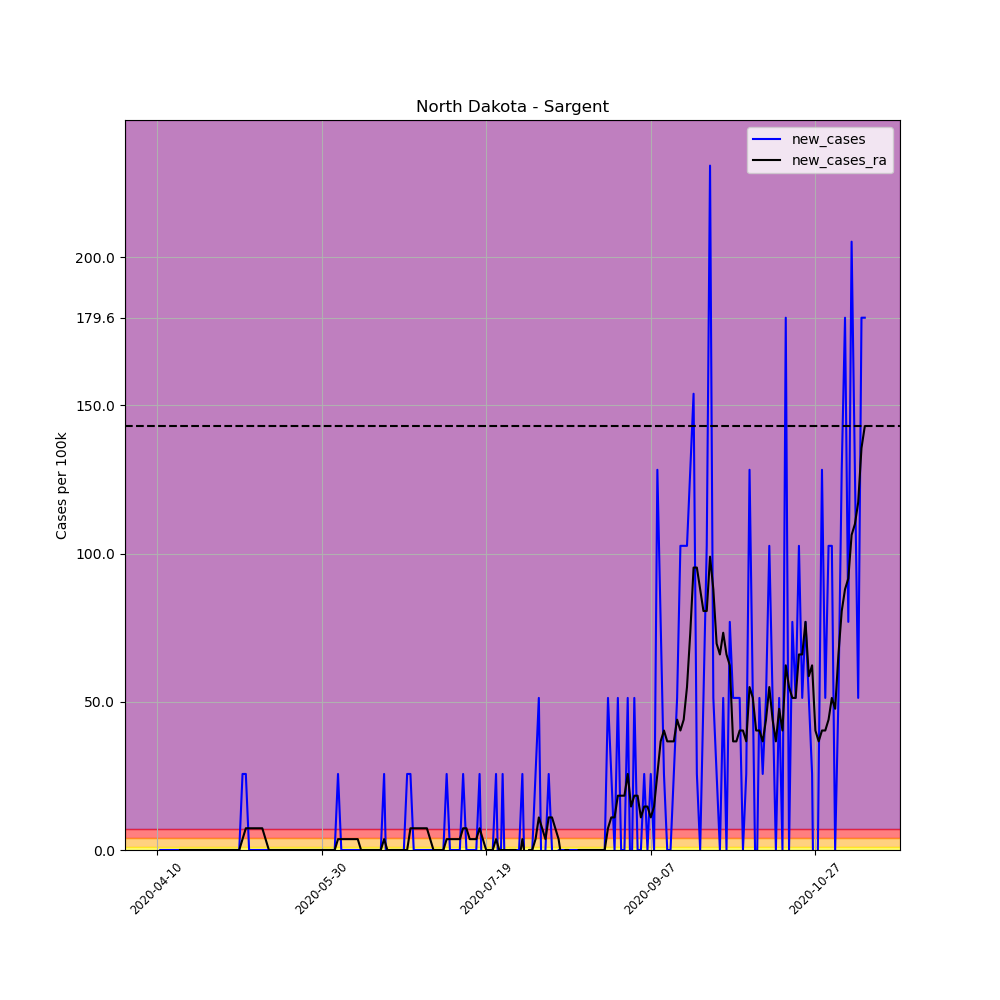

The table this chart was drawn from, first rows:
, date, county, state, fips, cases, deaths, COUNTY, STNAME, CTYNAME, POPESTIMATE2019, per_100k, per_100k_ra, new_cases, new_cases_ra
602386, 2020-04-10, Sargent, North Dakota, 38081, 1, 0, 81, North Dakota, Sargent, 3898, 25.65, , , 
602387, 2020-04-11, Sargent, North Dakota, 38081, 1, 0, 81, North Dakota, Sargent, 3898, 25.65, , 0.0, 
602388, 2020-04-12, Sargent, North Dakota, 38081, 1, 0, 81, North Dakota, Sargent, 3898, 25.65, , 0.0, 
602389, 2020-04-13, Sargent, North Dakota, 38081, 1, 0, 81, North Dakota, Sargent, 3898, 25.65, , 0.0, 
602390, 2020-04-14, Sargent, North Dakota, 38081, 1, 0, 81, North Dakota, Sargent, 3898, 25.65, , 0.0, 
602391, 2020-04-15, Sargent, North Dakota, 38081, 1, 0, 81, North Dakota, Sargent, 3898, 25.65, , 0.0, 
602392, 2020-04-16, Sargent, North Dakota, 38081, 1, 0, 81, North Dakota, Sargent, 3898, 25.65, 25.65, 0.0, 
602393, 2020-04-17, Sargent, North Dakota, 38081, 1, 0, 81, North Dakota, Sargent, 3898, 25.65, 25.65, 0.0, 0.0
602394, 2020-04-18, Sargent, North Dakota, 38081, 1, 0, 81, North Dakota, Sargent, 3898, 25.65, 25.65, 0.0, 0.0
602395, 2020-04-19, Sargent, North Dakota, 38081, 1, 0, 81, North Dakota, Sargent, 3898, 25.65, 25.65, 0.0, 0.0
602396, 2020-04-20, Sargent, North Dakota, 38081, 1, 0, 81, North Dakota, Sargent, 3898, 25.65, 25.65, 0.0, 0.0
602397, 2020-04-21, Sargent, North Dakota, 38081, 1, 0, 81, North Dakota, Sargent, 3898, 25.65, 25.65, 0.0, 0.0
602398, 2020-04-22, Sargent, North Dakota, 38081, 1, 0, 81, North Dakota, Sargent, 3898, 25.65, 25.65, 0.0, 0.0
602399, 2020-04-23, Sargent, North Dakota, 38081, 1, 0, 81, North Dakota, Sargent, 3898, 25.65, 25.65, 0.0, 0.0
602400, 2020-04-24, Sargent, North Dakota, 38081, 1, 0, 81, North Dakota, Sargent, 3898, 25.65, 25.65, 0.0, 0.0
602401, 2020-04-25, Sargent, North Dakota, 38081, 1, 0, 81, North Dakota, Sargent, 3898, 25.65, 25.65, 0.0, 0.0
602402, 2020-04-26, Sargent, North Dakota, 38081, 1, 0, 81, North Dakota, Sargent, 3898, 25.65, 25.65, 0.0, 0.0
602403, 2020-04-27, Sargent, North Dakota, 38081, 1, 0, 81, North Dakota, Sargent, 3898, 25.65, 25.65, 0.0, 0.0
602404, 2020-04-28, Sargent, North Dakota, 38081, 1, 0, 81, North Dakota, Sargent, 3898, 25.65, 25.65, 0.0, 0.0
602405, 2020-04-29, Sargent, North Dakota, 38081, 1, 0, 81, North Dakota, Sargent, 3898, 25.65, 25.65, 0.0, 0.0
602406, 2020-04-30, Sargent, North Dakota, 38081, 1, 0, 81, North Dakota, Sargent, 3898, 25.65, 25.65, 0.0, 0.0
602407, 2020-05-01, Sargent, North Dakota, 38081, 1, 0, 81, North Dakota, Sargent, 3898, 25.65, 25.65, 0.0, 0.0
602408, 2020-05-02, Sargent, North Dakota, 38081, 1, 0, 81, North Dakota, Sargent, 3898, 25.65, 25.65, 0.0, 0.0
602409, 2020-05-03, Sargent, North Dakota, 38081, 1, 0, 81, North Dakota, Sargent, 3898, 25.65, 25.65, 0.0, 0.0
602410, 2020-05-04, Sargent, North Dakota, 38081, 1, 0, 81, North Dakota, Sargent, 3898, 25.65, 25.65, 0.0, 0.0
602411, 2020-05-05, Sargent, North Dakota, 38081, 1, 0, 81, North Dakota, Sargent, 3898, 25.65, 25.65, 0.0, 0.0
602412, 2020-05-06, Sargent, North Dakota, 38081, 2, 0, 81, North Dakota, Sargent, 3898, 51.31, 29.32, 25.65, 3.665
602413, 2020-05-07, Sargent, North Dakota, 38081, 3, 0, 81, North Dakota, Sargent, 3898, 76.96, 36.65, 25.65, 7.33
602414, 2020-05-08, Sargent, North Dakota, 38081, 3, 0, 81, North Dakota, Sargent, 3898, 76.96, 43.98, 0.0, 7.33
602415, 2020-05-09, Sargent, North Dakota, 38081, 3, 0, 81, North Dakota, Sargent, 3898, 76.96, 51.31, 0.0, 7.33
602416, 2020-05-10, Sargent, North Dakota, 38081, 3, 0, 81, North Dakota, Sargent, 3898, 76.96, 58.64, 0.0, 7.33
602417, 2020-05-11, Sargent, North Dakota, 38081, 3, 0, 81, North Dakota, Sargent, 3898, 76.96, 65.97, 0.0, 7.33
602418, 2020-05-12, Sargent, North Dakota, 38081, 3, 0, 81, North Dakota, Sargent, 3898, 76.96, 73.3, 0.0, 7.33
602419, 2020-05-13, Sargent, North Dakota, 38081, 3, 0, 81, North Dakota, Sargent, 3898, 76.96, 76.96, 0.0, 3.665
602420, 2020-05-14, Sargent, North Dakota, 38081, 3, 0, 81, North Dakota, Sargent, 3898, 76.96, 76.96, 0.0, 0.0
602421, 2020-05-15, Sargent, North Dakota, 38081, 3, 0, 81, North Dakota, Sargent, 3898, 76.96, 76.96, 0.0, 0.0
602422, 2020-05-16, Sargent, North Dakota, 38081, 3, 0, 81, North Dakota, Sargent, 3898, 76.96, 76.96, 0.0, 0.0
602423, 2020-05-17, Sargent, North Dakota, 38081, 3, 0, 81, North Dakota, Sargent, 3898, 76.96, 76.96, 0.0, 0.0
602424, 2020-05-18, Sargent, North Dakota, 38081, 3, 0, 81, North Dakota, Sargent, 3898, 76.96, 76.96, 0.0, 0.0
602425, 2020-05-19, Sargent, North Dakota, 38081, 3, 0, 81, North Dakota, Sargent, 3898, 76.96, 76.96, 0.0, 0.0
602426, 2020-05-20, Sargent, North Dakota, 38081, 3, 0, 81, North Dakota, Sargent, 3898, 76.96, 76.96, 0.0, 0.0
602427, 2020-05-21, Sargent, North Dakota, 38081, 3, 0, 81, North Dakota, Sargent, 3898, 76.96, 76.96, 0.0, 0.0
602428, 2020-05-22, Sargent, North Dakota, 38081, 3, 0, 81, North Dakota, Sargent, 3898, 76.96, 76.96, 0.0, 0.0
602429, 2020-05-23, Sargent, North Dakota, 38081, 3, 0, 81, North Dakota, Sargent, 3898, 76.96, 76.96, 0.0, 0.0
602430, 2020-05-24, Sargent, North Dakota, 38081, 3, 0, 81, North Dakota, Sargent, 3898, 76.96, 76.96, 0.0, 0.0
602431, 2020-05-25, Sargent, North Dakota, 38081, 3, 0, 81, North Dakota, Sargent, 3898, 76.96, 76.96, 0.0, 0.0
602432, 2020-05-26, Sargent, North Dakota, 38081, 3, 0, 81, North Dakota, Sargent, 3898, 76.96, 76.96, 0.0, 0.0
602433, 2020-05-27, Sargent, North Dakota, 38081, 3, 0, 81, North Dakota, Sargent, 3898, 76.96, 76.96, 0.0, 0.0
602434, 2020-05-28, Sargent, North Dakota, 38081, 3, 0, 81, North Dakota, Sargent, 3898, 76.96, 76.96, 0.0, 0.0
602435, 2020-05-29, Sargent, North Dakota, 38081, 3, 0, 81, North Dakota, Sargent, 3898, 76.96, 76.96, 0.0, 0.0
602436, 2020-05-30, Sargent, North Dakota, 38081, 3, 0, 81, North Dakota, Sargent, 3898, 76.96, 76.96, 0.0, 0.0
602437, 2020-05-31, Sargent, North Dakota, 38081, 3, 0, 81, North Dakota, Sargent, 3898, 76.96, 76.96, 0.0, 0.0
602438, 2020-06-01, Sargent, North Dakota, 38081, 3, 0, 81, North Dakota, Sargent, 3898, 76.96, 76.96, 0.0, 0.0
602439, 2020-06-02, Sargent, North Dakota, 38081, 3, 0, 81, North Dakota, Sargent, 3898, 76.96, 76.96, 0.0, 0.0
602440, 2020-06-03, Sargent, North Dakota, 38081, 3, 0, 81, North Dakota, Sargent, 3898, 76.96, 76.96, 0.0, 0.0
602441, 2020-06-04, Sargent, North Dakota, 38081, 4, 0, 81, North Dakota, Sargent, 3898, 102.6, 80.63, 25.65, 3.665
602442, 2020-06-05, Sargent, North Dakota, 38081, 4, 0, 81, North Dakota, Sargent, 3898, 102.6, 84.29, 0.0, 3.665
602443, 2020-06-06, Sargent, North Dakota, 38081, 4, 0, 81, North Dakota, Sargent, 3898, 102.6, 87.96, 0.0, 3.665
602444, 2020-06-07, Sargent, North Dakota, 38081, 4, 0, 81, North Dakota, Sargent, 3898, 102.6, 91.62, 0.0, 3.665
602445, 2020-06-08, Sargent, North Dakota, 38081, 4, 0, 81, North Dakota, Sargent, 3898, 102.6, 95.29, 0.0, 3.665
... 156 more rows
